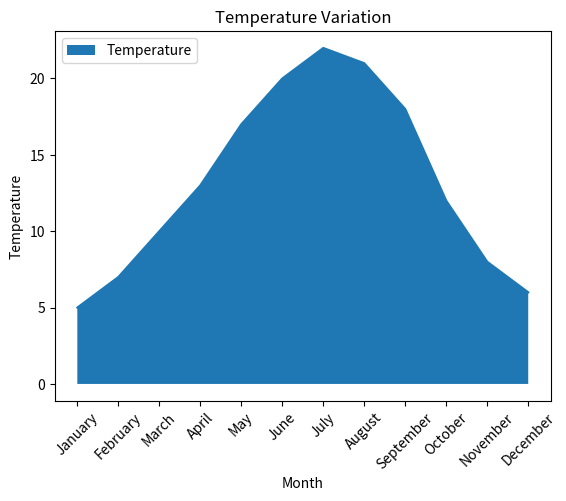

Here is the Python script that generated this plot:
# import matplotlib.pyplot as plt
# import numpy as np

# data=np.array(np.random.normal(0,1,1000))
# freq=np.array(np.random.randint(1,10,1000))

# plt.plot(freq,data)

# plt.hist(data,bins=30,color='orange',edgecolor='black')

# plt.xlabel("bu")
# plt.ylabel("hu")
# plt.title("ji")
# plt.show()

# print(data)

import matplotlib.pyplot as plt
import pandas as pd

# Sample Data for Months and Temperature
data = {
    'Month': ['January', 'February', 'March', 'April', 'May', 'June', 'July', 'August', 'September', 'October', 'November', 'December'],
    'Temperature': [5, 7, 10, 13, 17, 20, 22, 21, 18, 12, 8, 6]
}

# Write your code here...

# Adding a legend
# plt.legend(['Temperature'], loc='upper left')
plt.fill_between(data['Month'],data['Temperature'])
plt.plot(data['Month'],data['Temperature'])

# Write your code here..
plt.xlabel('Month')
plt.ylabel('Temperature')
plt.title('Temperature Variation')
plt.legend(['Temperature'],loc='upper left')
plt.xticks(rotation=45)  # Rotating the x-axis labels for better visibility

# Display the Plot...
plt.show()